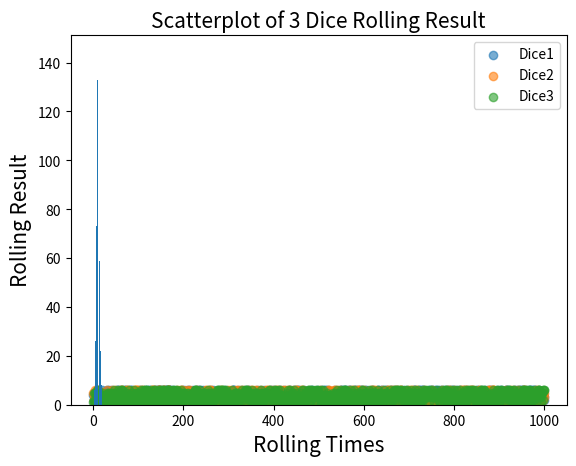

Python code for this plot: (Note: this script raises an exception after producing the figure.)
# Author: CZ
# Time: 2019-07-08 14:44
"""
    Dice
"""
import numpy as np
import matplotlib.pyplot as plt
from collections import Counter

class Dice:
    """
        Get and Combine Some Dice Rolling Result
    """
    def __init__(self, times, faces, num):
        self.time = times
        self.range = faces
        self.num = num

    # a dice rolling result array
    def rollarr(self):
        return np.random.randint(1, self.range+1, size=self.time)

    # N Dice rolling result arr
    def getndice(self):
        arr = np.zeros((self.num, self.time))
        for i in range(self.num):
            arr[i] = Dice(self.time, self.range, 1).rollarr()
        return arr

    # Sum of N dice rolling result respectively list
    def getandcombine(self):
        ta = self.getndice()
        arrsum = np.zeros((1, self.time))
        for i in range(self.num):
            arrsum += ta[i]
        return arrsum

    # Times of each face (sum) appeared diction
    def gett(self):
        return dict(sorted(Counter(self.getandcombine()[0]).items()))

    #  frequencies of each face (sum) appeared diction
    def getf(self, timedict):
        fd = timedict
        for i in timedict:
            fd[i] /= self.time
        return fd

    # get scatter plot
    def getscatterplt(self):
        for i in range(self.num):
            plt.scatter(range(self.time), self.getndice()[i], alpha=0.6, label='Dice%d' % (i+1))
        plt.xlabel('Rolling Times', fontsize=15)
        plt.ylabel('Rolling Result', fontsize=15)
        plt.title('Scatterplot of %d Dice Rolling Result' % self.num, fontsize=15)
        plt.legend(loc='upper right')
        plt.show()

    # get histogram plot
    def gethistplt(self):
        plt.hist(self.getandcombine().tolist(), bins=range(self.num, self.num*self.range+2),
                 normed=1, edgecolor='black', rwidth=0.8)
        tick_pos = np.arange(self.num, self.num*self.range+1)
        plt.xticks(tick_pos+0.5, tick_pos)   # time consuming
        plt.xlabel('Sum of every Dice', fontsize=15)
        plt.ylabel('Frequency', fontsize=15)
        plt.title('Histogram of %d Dice Rolling %d Times' % (self.num, self.time), fontsize=15)
        plt.show()


def main():
    dice1 = Dice(10, 8, 3)
    print('Result of 3 Dices with 8 faces rolling 10 times: \n', dice1.getndice())
    dice2 = Dice(100, 6, 1)
    print('times and frequency of each face: (face number: times/frequency)',
          '\n', dice2.gett(), '\n', dice2.getf(dice2.gett()))
    dice3 = Dice(1000, 6, 3)
    dice3.getscatterplt()
    dice3.gethistplt()



if __name__ == '__main__':
    main()

